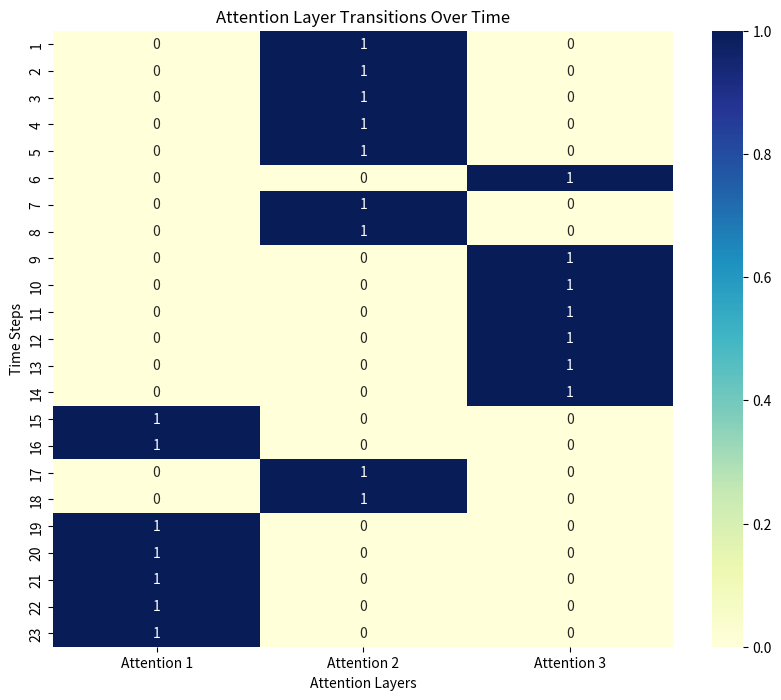

The script that saved this image:
import matplotlib.pyplot as plt
import seaborn as sns
import numpy as np

# データの準備
data = [
    [0,1,0],
    [0,1,0],
    [0,1,0],
    [0,1,0],
    [0,1,0],
    [0,0,1],
    [0,1,0],
    [0,1,0],
    [0,0,1],
    [0,0,1],
    [0,0,1],
    [0,0,1],
    [0,0,1],
    [0,0,1],
    [1,0,0],
    [1,0,0],
    [0,1,0],
    [0,1,0],
    [1,0,0],
    [1,0,0],
    [1,0,0],
    [1,0,0],
    [1,0,0]
]

# ヒートマップの作成
plt.figure(figsize=(10, 8))
sns.heatmap(data, annot=True, cmap="YlGnBu", cbar=True, xticklabels=["Attention 1", "Attention 2", "Attention 3"], yticklabels=np.arange(1, len(data)+1))
plt.xlabel("Attention Layers")
plt.ylabel("Time Steps")
plt.title("Attention Layer Transitions Over Time")
plt.show()